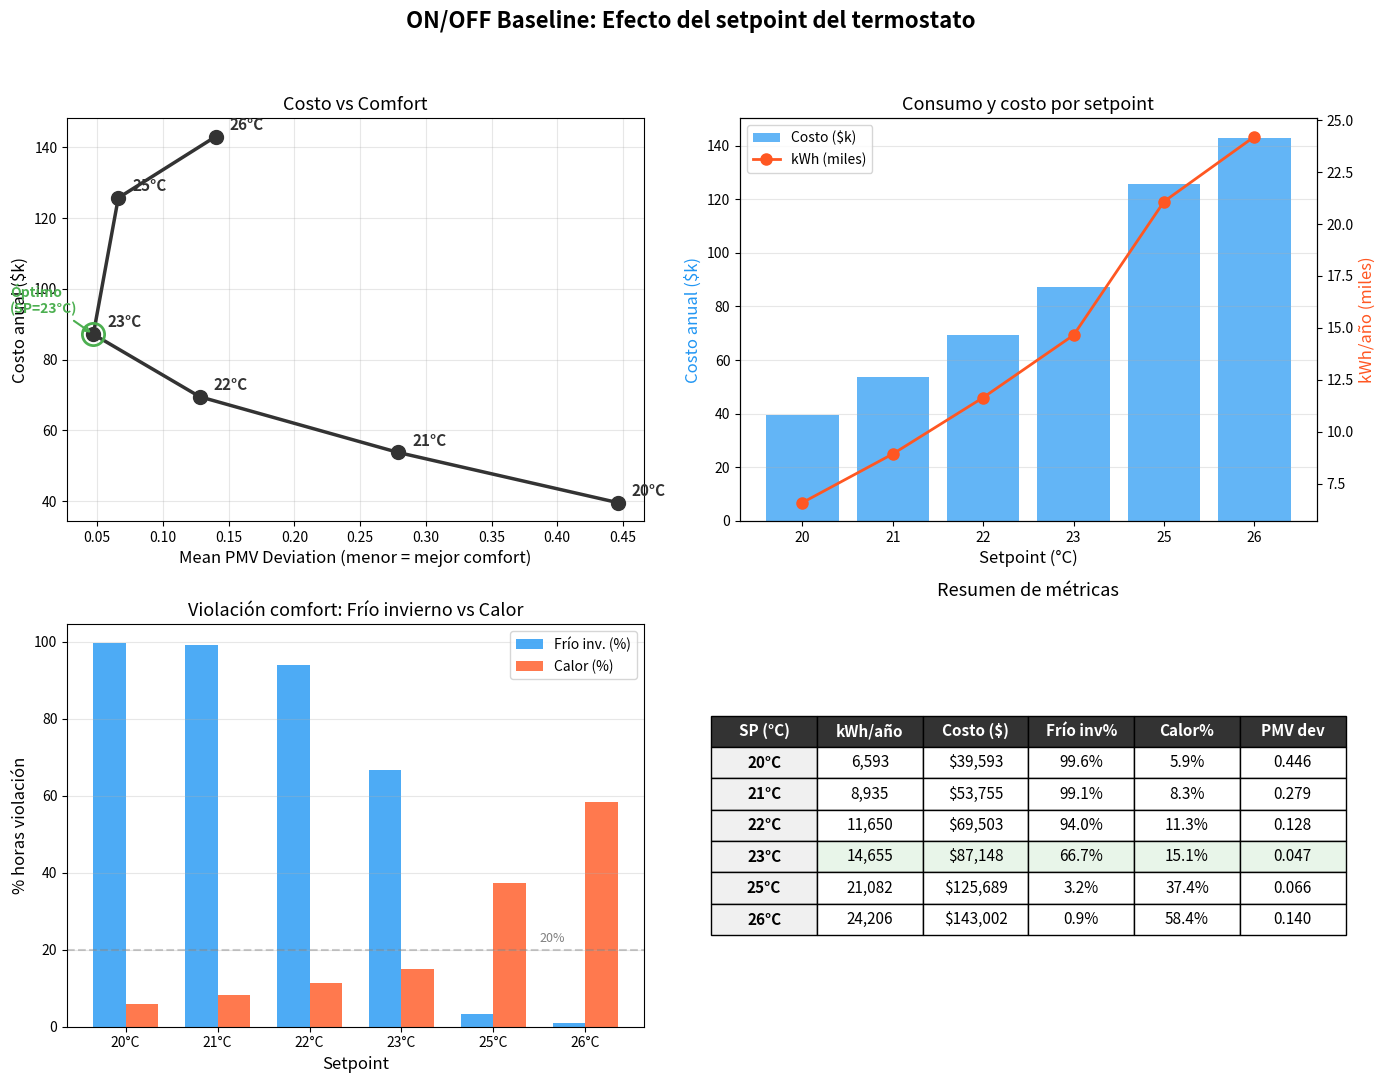

Write the Python code that produced this figure.
"""Plot ON/OFF setpoint curve: Cost vs PMV deviation."""

import matplotlib
matplotlib.use('Agg')
import matplotlib.pyplot as plt
import numpy as np

# Data from simulations: (setpoint, cost, mean_dev, cold_w_pct, hot_pct, kwh)
onoff = [
    (20, 39593,  0.446, 99.6,  5.9,  6593),
    (21, 53755,  0.279, 99.1,  8.3,  8935),
    (22, 69503,  0.128, 94.0, 11.3, 11650),
    (23, 87148,  0.047, 66.7, 15.1, 14655),
    (25, 125689, 0.066,  3.2, 37.4, 21082),
    (26, 143002, 0.140,  0.9, 58.4, 24206),
]

fig, axes = plt.subplots(2, 2, figsize=(14, 11))
fig.suptitle('ON/OFF Baseline: Efecto del setpoint del termostato', fontsize=16, fontweight='bold')

sps    = [s[0] for s in onoff]
costs  = [s[1]/1000 for s in onoff]
devs   = [s[2] for s in onoff]
colds  = [s[3] for s in onoff]
hots   = [s[4] for s in onoff]
kwhs   = [s[5]/1000 for s in onoff]
sp_lbl = [str(s) for s in sps]

# ---- 1. Costo vs Mean PMV Deviation ----
ax = axes[0, 0]
ax.plot(devs, costs, 'o-', color='#333333', linewidth=2.5, markersize=10, zorder=3)
for i, sp in enumerate(sps):
    ax.annotate(f'{sp}°C', (devs[i], costs[i]),
                textcoords='offset points', xytext=(10, 5),
                fontsize=11, fontweight='bold', color='#333333')
# Highlight optimal zone (SP=23)
ax.plot(devs[3], costs[3], 'o', color='#4CAF50', markersize=16, zorder=4, markeredgewidth=2, markerfacecolor='none')
ax.annotate('Óptimo\n(SP=23°C)', (devs[3], costs[3]),
            textcoords='offset points', xytext=(-60, 15),
            fontsize=10, color='#4CAF50', fontweight='bold',
            arrowprops=dict(arrowstyle='->', color='#4CAF50', lw=1.5))
ax.set_xlabel('Mean PMV Deviation (menor = mejor comfort)', fontsize=12)
ax.set_ylabel('Costo anual ($k)', fontsize=12)
ax.set_title('Costo vs Comfort', fontsize=13)
ax.grid(alpha=0.3)

# ---- 2. Setpoint vs Costo y kWh ----
ax = axes[0, 1]
ax2 = ax.twinx()
bars = ax.bar(sp_lbl, costs, color='#2196F3', alpha=0.7, label='Costo ($k)')
line = ax2.plot(sp_lbl, kwhs, 'o-', color='#FF5722', linewidth=2, markersize=8, label='kWh (miles)')
ax.set_xlabel('Setpoint (°C)', fontsize=12)
ax.set_ylabel('Costo anual ($k)', fontsize=12, color='#2196F3')
ax2.set_ylabel('kWh/año (miles)', fontsize=12, color='#FF5722')
ax.set_title('Consumo y costo por setpoint', fontsize=13)
lines1, labels1 = ax.get_legend_handles_labels()
lines2, labels2 = ax2.get_legend_handles_labels()
ax.legend(lines1 + lines2, labels1 + labels2, loc='upper left')
ax.grid(axis='y', alpha=0.3)

# ---- 3. Violación frío vs calor ----
ax = axes[1, 0]
x = np.arange(len(sps))
w = 0.35
ax.bar(x - w/2, colds, w, color='#2196F3', alpha=0.8, label='Frío inv. (%)')
ax.bar(x + w/2, hots, w, color='#FF5722', alpha=0.8, label='Calor (%)')
ax.set_xticks(x)
ax.set_xticklabels([f'{s}°C' for s in sps])
ax.set_xlabel('Setpoint', fontsize=12)
ax.set_ylabel('% horas violación', fontsize=12)
ax.set_title('Violación comfort: Frío invierno vs Calor', fontsize=13)
ax.legend()
ax.grid(axis='y', alpha=0.3)
# Highlight tradeoff
ax.axhline(20, color='gray', linestyle='--', alpha=0.4)
ax.text(4.5, 22, '20%', fontsize=9, color='gray')

# ---- 4. Tabla resumen ----
ax = axes[1, 1]
ax.axis('off')
table_data = [
    ['SP (°C)', 'kWh/año', 'Costo ($)', 'Frío inv%', 'Calor%', 'PMV dev'],
]
for s in onoff:
    table_data.append([
        f'{s[0]}°C',
        f'{s[5]:,}',
        f'${s[1]:,}',
        f'{s[3]:.1f}%',
        f'{s[4]:.1f}%',
        f'{s[2]:.3f}',
    ])

table = ax.table(cellText=table_data, loc='center', cellLoc='center')
table.auto_set_font_size(False)
table.set_fontsize(11)
table.scale(1.1, 1.8)
for (row, col), cell in table.get_celld().items():
    if row == 0:
        cell.set_facecolor('#333333')
        cell.set_text_props(color='white', fontweight='bold')
    elif col == 0:
        cell.set_facecolor('#f0f0f0')
        cell.set_text_props(fontweight='bold')
    # Highlight SP=23 row
    if row == 4 and col > 0:
        cell.set_facecolor('#E8F5E9')
ax.set_title('Resumen de métricas', fontsize=13, pad=20)

plt.tight_layout(rect=[0, 0, 1, 0.95])
plt.savefig('curva_onoff_setpoints.png', dpi=150, bbox_inches='tight')
print('Gráfica guardada: curva_onoff_setpoints.png')
